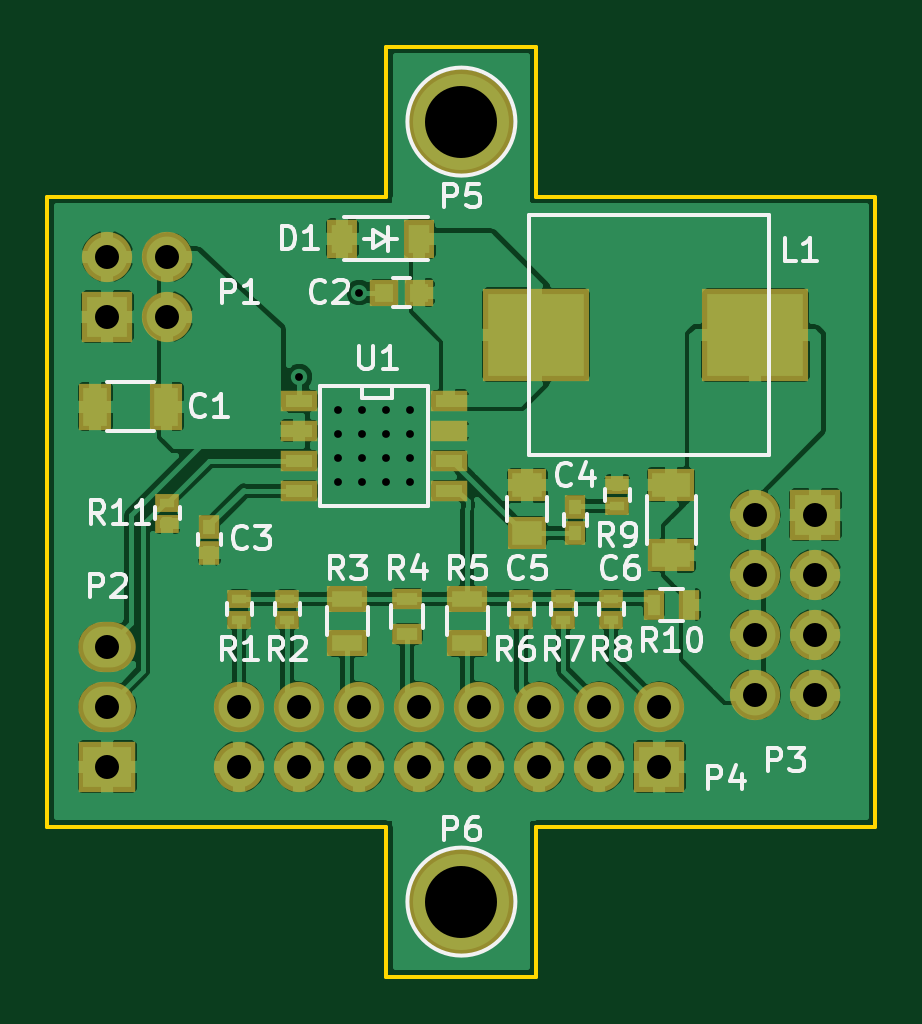
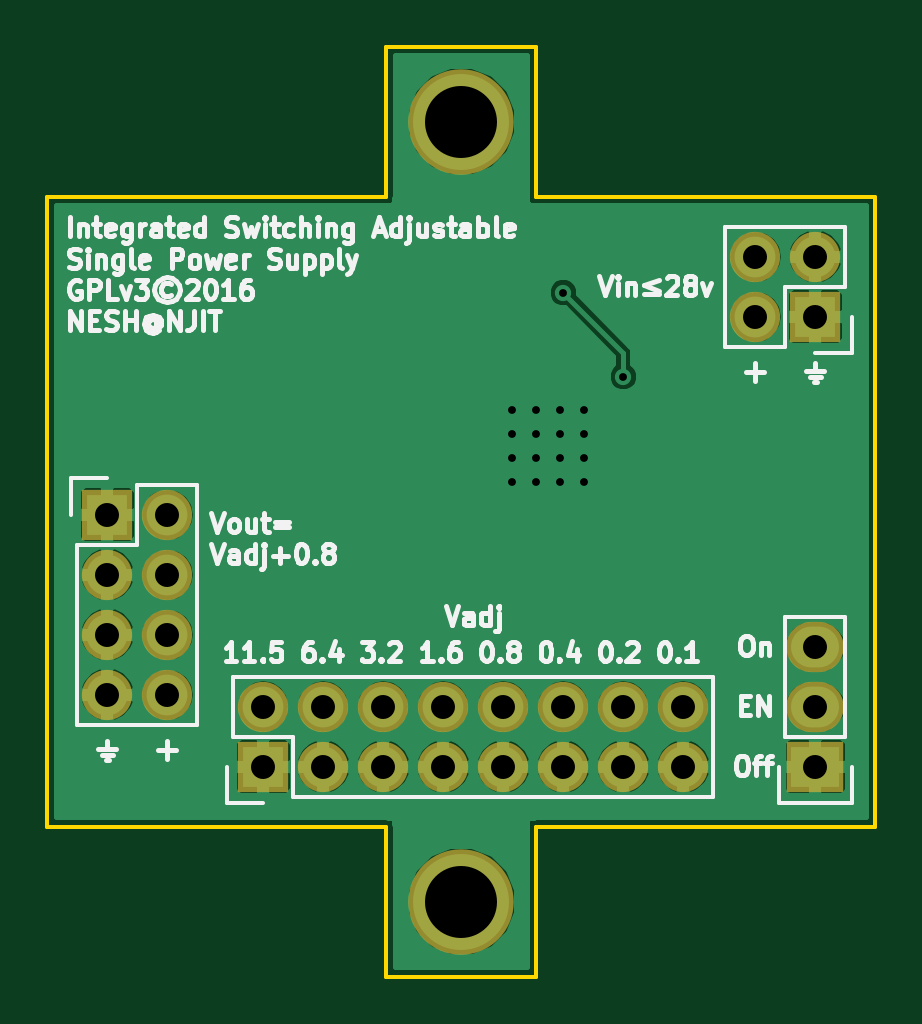
Circuit board: 10 layer files. Board 35.1 x 39.4 mm.
- bottom_copper: supply-isr-adj-single-B.Cu.gbl (52145 bytes)
- bottom_mask: supply-isr-adj-single-B.Mask.gbs (1269 bytes)
- paste: supply-isr-adj-single-B.Paste.gbp (288 bytes)
- bottom_silk: supply-isr-adj-single-B.SilkS.gbo (35316 bytes)
- outline: supply-isr-adj-single-Edge.Cuts.gm1 (893 bytes)
- top_copper: supply-isr-adj-single-F.Cu.gtl (122618 bytes)
- top_mask: supply-isr-adj-single-F.Mask.gts (2790 bytes)
- paste: supply-isr-adj-single-F.Paste.gtp (1809 bytes)
- top_silk: supply-isr-adj-single-F.SilkS.gto (19264 bytes)
- drill: supply-isr-adj-single.drl (838 bytes)

=== bottom_copper: supply-isr-adj-single-B.Cu.gbl (52145 bytes, source omitted) ===
=== bottom_mask: supply-isr-adj-single-B.Mask.gbs ===
G04 #@! TF.FileFunction,Soldermask,Bot*
%FSLAX46Y46*%
G04 Gerber Fmt 4.6, Leading zero omitted, Abs format (unit mm)*
G04 Created by KiCad (PCBNEW 4.0.2-stable) date Thursday, June 23, 2016 'PMt' 10:58:24 PM*
%MOMM*%
G01*
G04 APERTURE LIST*
%ADD10C,0.100000*%
%ADD11R,2.127200X2.127200*%
%ADD12O,2.127200X2.127200*%
%ADD13R,2.432000X2.127200*%
%ADD14O,2.432000X2.127200*%
%ADD15C,4.464000*%
G04 APERTURE END LIST*
D10*
D11*
X96266000Y-57150000D03*
D12*
X96266000Y-54610000D03*
X93726000Y-57150000D03*
X93726000Y-54610000D03*
X91186000Y-57150000D03*
X91186000Y-54610000D03*
X88646000Y-57150000D03*
X88646000Y-54610000D03*
X86106000Y-57150000D03*
X86106000Y-54610000D03*
X83566000Y-57150000D03*
X83566000Y-54610000D03*
X81026000Y-57150000D03*
X81026000Y-54610000D03*
X78486000Y-57150000D03*
X78486000Y-54610000D03*
D11*
X72898000Y-38100000D03*
D12*
X75438000Y-38100000D03*
X72898000Y-35560000D03*
X75438000Y-35560000D03*
D13*
X72898000Y-57150000D03*
D14*
X72898000Y-54610000D03*
X72898000Y-52070000D03*
D11*
X102870000Y-46482000D03*
D12*
X100330000Y-46482000D03*
X102870000Y-49022000D03*
X100330000Y-49022000D03*
X102870000Y-51562000D03*
X100330000Y-51562000D03*
X102870000Y-54102000D03*
X100330000Y-54102000D03*
D15*
X87884000Y-29845000D03*
X87884000Y-62865000D03*
M02*

=== paste: supply-isr-adj-single-B.Paste.gbp ===
G04 #@! TF.FileFunction,Paste,Bot*
%FSLAX46Y46*%
G04 Gerber Fmt 4.6, Leading zero omitted, Abs format (unit mm)*
G04 Created by KiCad (PCBNEW 4.0.2-stable) date Thursday, June 23, 2016 'PMt' 10:58:24 PM*
%MOMM*%
G01*
G04 APERTURE LIST*
%ADD10C,0.100000*%
G04 APERTURE END LIST*
D10*
M02*

=== bottom_silk: supply-isr-adj-single-B.SilkS.gbo (35316 bytes, source omitted) ===
=== outline: supply-isr-adj-single-Edge.Cuts.gm1 ===
G04 #@! TF.FileFunction,Profile,NP*
%FSLAX46Y46*%
G04 Gerber Fmt 4.6, Leading zero omitted, Abs format (unit mm)*
G04 Created by KiCad (PCBNEW 4.0.2-stable) date Thursday, June 23, 2016 'PMt' 10:58:24 PM*
%MOMM*%
G01*
G04 APERTURE LIST*
%ADD10C,0.100000*%
%ADD11C,0.150000*%
G04 APERTURE END LIST*
D10*
D11*
X105410000Y-33020000D02*
X105410000Y-59690000D01*
X70358000Y-33020000D02*
X70358000Y-59690000D01*
X91059000Y-59690000D02*
X105410000Y-59690000D01*
X91059000Y-66040000D02*
X91059000Y-59690000D01*
X84709000Y-59690000D02*
X70358000Y-59690000D01*
X84709000Y-66040000D02*
X84709000Y-59690000D01*
X91059000Y-66040000D02*
X84709000Y-66040000D01*
X91059000Y-33020000D02*
X105410000Y-33020000D01*
X84709000Y-33020000D02*
X70358000Y-33020000D01*
X84709000Y-26670000D02*
X84709000Y-33020000D01*
X91059000Y-26670000D02*
X91059000Y-33020000D01*
X84709000Y-26670000D02*
X91059000Y-26670000D01*
M02*

=== top_copper: supply-isr-adj-single-F.Cu.gtl (122618 bytes, source omitted) ===
=== top_mask: supply-isr-adj-single-F.Mask.gts ===
G04 #@! TF.FileFunction,Soldermask,Top*
%FSLAX46Y46*%
G04 Gerber Fmt 4.6, Leading zero omitted, Abs format (unit mm)*
G04 Created by KiCad (PCBNEW 4.0.2-stable) date Thursday, June 23, 2016 'PMt' 10:58:24 PM*
%MOMM*%
G01*
G04 APERTURE LIST*
%ADD10C,0.100000*%
%ADD11R,1.000000X0.800000*%
%ADD12R,2.127200X2.127200*%
%ADD13O,2.127200X2.127200*%
%ADD14R,1.543000X0.908000*%
%ADD15R,4.489400X3.905200*%
%ADD16R,1.400000X2.000000*%
%ADD17R,2.432000X2.127200*%
%ADD18O,2.432000X2.127200*%
%ADD19R,1.200000X1.150000*%
%ADD20R,0.900000X1.000000*%
%ADD21R,1.650000X1.400000*%
%ADD22R,2.000000X1.400000*%
%ADD23R,1.310000X1.620000*%
%ADD24C,4.464000*%
%ADD25R,1.700000X1.100000*%
%ADD26R,1.300000X0.900000*%
%ADD27R,0.900000X1.300000*%
G04 APERTURE END LIST*
D10*
D11*
X80518000Y-50938000D03*
X80518000Y-50038000D03*
D12*
X96266000Y-57150000D03*
D13*
X96266000Y-54610000D03*
X93726000Y-57150000D03*
X93726000Y-54610000D03*
X91186000Y-57150000D03*
X91186000Y-54610000D03*
X88646000Y-57150000D03*
X88646000Y-54610000D03*
X86106000Y-57150000D03*
X86106000Y-54610000D03*
X83566000Y-57150000D03*
X83566000Y-54610000D03*
X81026000Y-57150000D03*
X81026000Y-54610000D03*
X78486000Y-57150000D03*
X78486000Y-54610000D03*
D14*
X87376000Y-41656000D03*
X87376000Y-42926000D03*
X87376000Y-44196000D03*
X87376000Y-45466000D03*
X81026000Y-45466000D03*
X81026000Y-44196000D03*
X81026000Y-42926000D03*
X81026000Y-41656000D03*
D15*
X91059000Y-38862000D03*
X100330000Y-38862000D03*
D12*
X72898000Y-38100000D03*
D13*
X75438000Y-38100000D03*
X72898000Y-35560000D03*
X75438000Y-35560000D03*
D16*
X75390000Y-41910000D03*
X72390000Y-41910000D03*
D17*
X72898000Y-57150000D03*
D18*
X72898000Y-54610000D03*
X72898000Y-52070000D03*
D19*
X86106000Y-37084000D03*
X84606000Y-37084000D03*
D20*
X77216000Y-46990000D03*
X77216000Y-48090000D03*
X92710000Y-47244000D03*
X92710000Y-46144000D03*
D21*
X90678000Y-47244000D03*
X90678000Y-45244000D03*
D22*
X96774000Y-48212000D03*
X96774000Y-45212000D03*
D23*
X86106000Y-34798000D03*
X82836000Y-34798000D03*
D12*
X102870000Y-46482000D03*
D13*
X100330000Y-46482000D03*
X102870000Y-49022000D03*
X100330000Y-49022000D03*
X102870000Y-51562000D03*
X100330000Y-51562000D03*
X102870000Y-54102000D03*
X100330000Y-54102000D03*
D24*
X87884000Y-29845000D03*
X87884000Y-62865000D03*
D11*
X78486000Y-50938000D03*
X78486000Y-50038000D03*
D25*
X83058000Y-51938000D03*
X83058000Y-50038000D03*
D26*
X85598000Y-51538000D03*
X85598000Y-50038000D03*
D25*
X88138000Y-51938000D03*
X88138000Y-50038000D03*
D11*
X90424000Y-50938000D03*
X90424000Y-50038000D03*
X92202000Y-50938000D03*
X92202000Y-50038000D03*
X94234000Y-50938000D03*
X94234000Y-50038000D03*
X94488000Y-45212000D03*
X94488000Y-46112000D03*
D27*
X97536000Y-50292000D03*
X96036000Y-50292000D03*
D11*
X75438000Y-45974000D03*
X75438000Y-46874000D03*
M02*

=== paste: supply-isr-adj-single-F.Paste.gtp ===
G04 #@! TF.FileFunction,Paste,Top*
%FSLAX46Y46*%
G04 Gerber Fmt 4.6, Leading zero omitted, Abs format (unit mm)*
G04 Created by KiCad (PCBNEW 4.0.2-stable) date Thursday, June 23, 2016 'PMt' 10:58:24 PM*
%MOMM*%
G01*
G04 APERTURE LIST*
%ADD10C,0.100000*%
%ADD11R,0.600000X0.400000*%
%ADD12R,1.143000X0.508000*%
%ADD13R,4.089400X3.505200*%
%ADD14R,1.000000X1.600000*%
%ADD15R,0.800000X0.750000*%
%ADD16R,0.500000X0.600000*%
%ADD17R,1.250000X1.000000*%
%ADD18R,1.600000X1.000000*%
%ADD19R,0.910000X1.220000*%
%ADD20R,1.300000X0.700000*%
%ADD21R,0.900000X0.500000*%
%ADD22R,0.500000X0.900000*%
G04 APERTURE END LIST*
D10*
D11*
X80518000Y-50938000D03*
X80518000Y-50038000D03*
D12*
X87376000Y-41656000D03*
X87376000Y-42926000D03*
X87376000Y-44196000D03*
X87376000Y-45466000D03*
X81026000Y-45466000D03*
X81026000Y-44196000D03*
X81026000Y-42926000D03*
X81026000Y-41656000D03*
D13*
X91059000Y-38862000D03*
X100330000Y-38862000D03*
D14*
X75390000Y-41910000D03*
X72390000Y-41910000D03*
D15*
X86106000Y-37084000D03*
X84606000Y-37084000D03*
D16*
X77216000Y-46990000D03*
X77216000Y-48090000D03*
X92710000Y-47244000D03*
X92710000Y-46144000D03*
D17*
X90678000Y-47244000D03*
X90678000Y-45244000D03*
D18*
X96774000Y-48212000D03*
X96774000Y-45212000D03*
D19*
X86106000Y-34798000D03*
X82836000Y-34798000D03*
D11*
X78486000Y-50938000D03*
X78486000Y-50038000D03*
D20*
X83058000Y-51938000D03*
X83058000Y-50038000D03*
D21*
X85598000Y-51538000D03*
X85598000Y-50038000D03*
D20*
X88138000Y-51938000D03*
X88138000Y-50038000D03*
D11*
X90424000Y-50938000D03*
X90424000Y-50038000D03*
X92202000Y-50938000D03*
X92202000Y-50038000D03*
X94234000Y-50938000D03*
X94234000Y-50038000D03*
X94488000Y-45212000D03*
X94488000Y-46112000D03*
D22*
X97536000Y-50292000D03*
X96036000Y-50292000D03*
D11*
X75438000Y-45974000D03*
X75438000Y-46874000D03*
M02*

=== top_silk: supply-isr-adj-single-F.SilkS.gto (19264 bytes, source omitted) ===
=== drill: supply-isr-adj-single.drl ===
M48
;DRILL file {KiCad 4.0.2-stable} date Thursday, June 23, 2016 'PMt' 10:58:26 PM
;FORMAT={-:-/ absolute / inch / decimal}
FMAT,2
INCH,TZ
T1C0.013
T2C0.040
T3C0.120
%
G90
G05
M72
T1
X3.19Y-1.6
X3.255Y-1.655
X3.255Y-1.695
X3.255Y-1.735
X3.255Y-1.775
X3.29Y-1.46
X3.295Y-1.655
X3.295Y-1.695
X3.295Y-1.735
X3.295Y-1.775
X3.335Y-1.655
X3.335Y-1.695
X3.335Y-1.735
X3.335Y-1.775
X3.375Y-1.655
X3.375Y-1.695
X3.375Y-1.735
X3.375Y-1.775
T2
X2.87Y-1.4
X2.87Y-1.5
X2.87Y-2.05
X2.87Y-2.15
X2.87Y-2.25
X2.97Y-1.4
X2.97Y-1.5
X3.09Y-2.15
X3.09Y-2.25
X3.19Y-2.15
X3.19Y-2.25
X3.29Y-2.15
X3.29Y-2.25
X3.39Y-2.15
X3.39Y-2.25
X3.49Y-2.15
X3.49Y-2.25
X3.59Y-2.15
X3.59Y-2.25
X3.69Y-2.15
X3.69Y-2.25
X3.79Y-2.15
X3.79Y-2.25
X3.95Y-1.83
X3.95Y-1.93
X3.95Y-2.03
X3.95Y-2.13
X4.05Y-1.83
X4.05Y-1.93
X4.05Y-2.03
X4.05Y-2.13
T3
X3.46Y-1.175
X3.46Y-2.475
T0
M30

